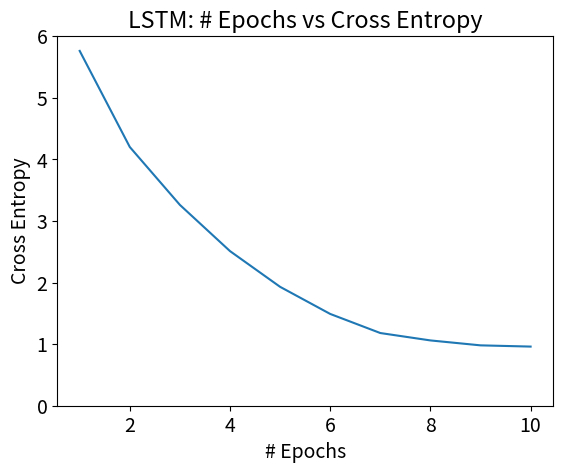

Here is the Python script that generated this plot:
import matplotlib.pyplot as plt

plt.rcParams.update({'font.size': 14})

fig1, ax1 = plt.subplots()
ax1.plot(list(range(1, 11)), [5.76, 4.2, 3.26, 2.51, 1.93, 1.49, 1.18, 1.06, 0.98, 0.96])
ax1.set_title('LSTM: # Epochs vs Cross Entropy')
ax1.set_xlabel('# Epochs')
ax1.set_ylim([0, 6])
ax1.set_ylabel('Cross Entropy')
fig1.savefig('LSTM-epochs-vs-loss.png')